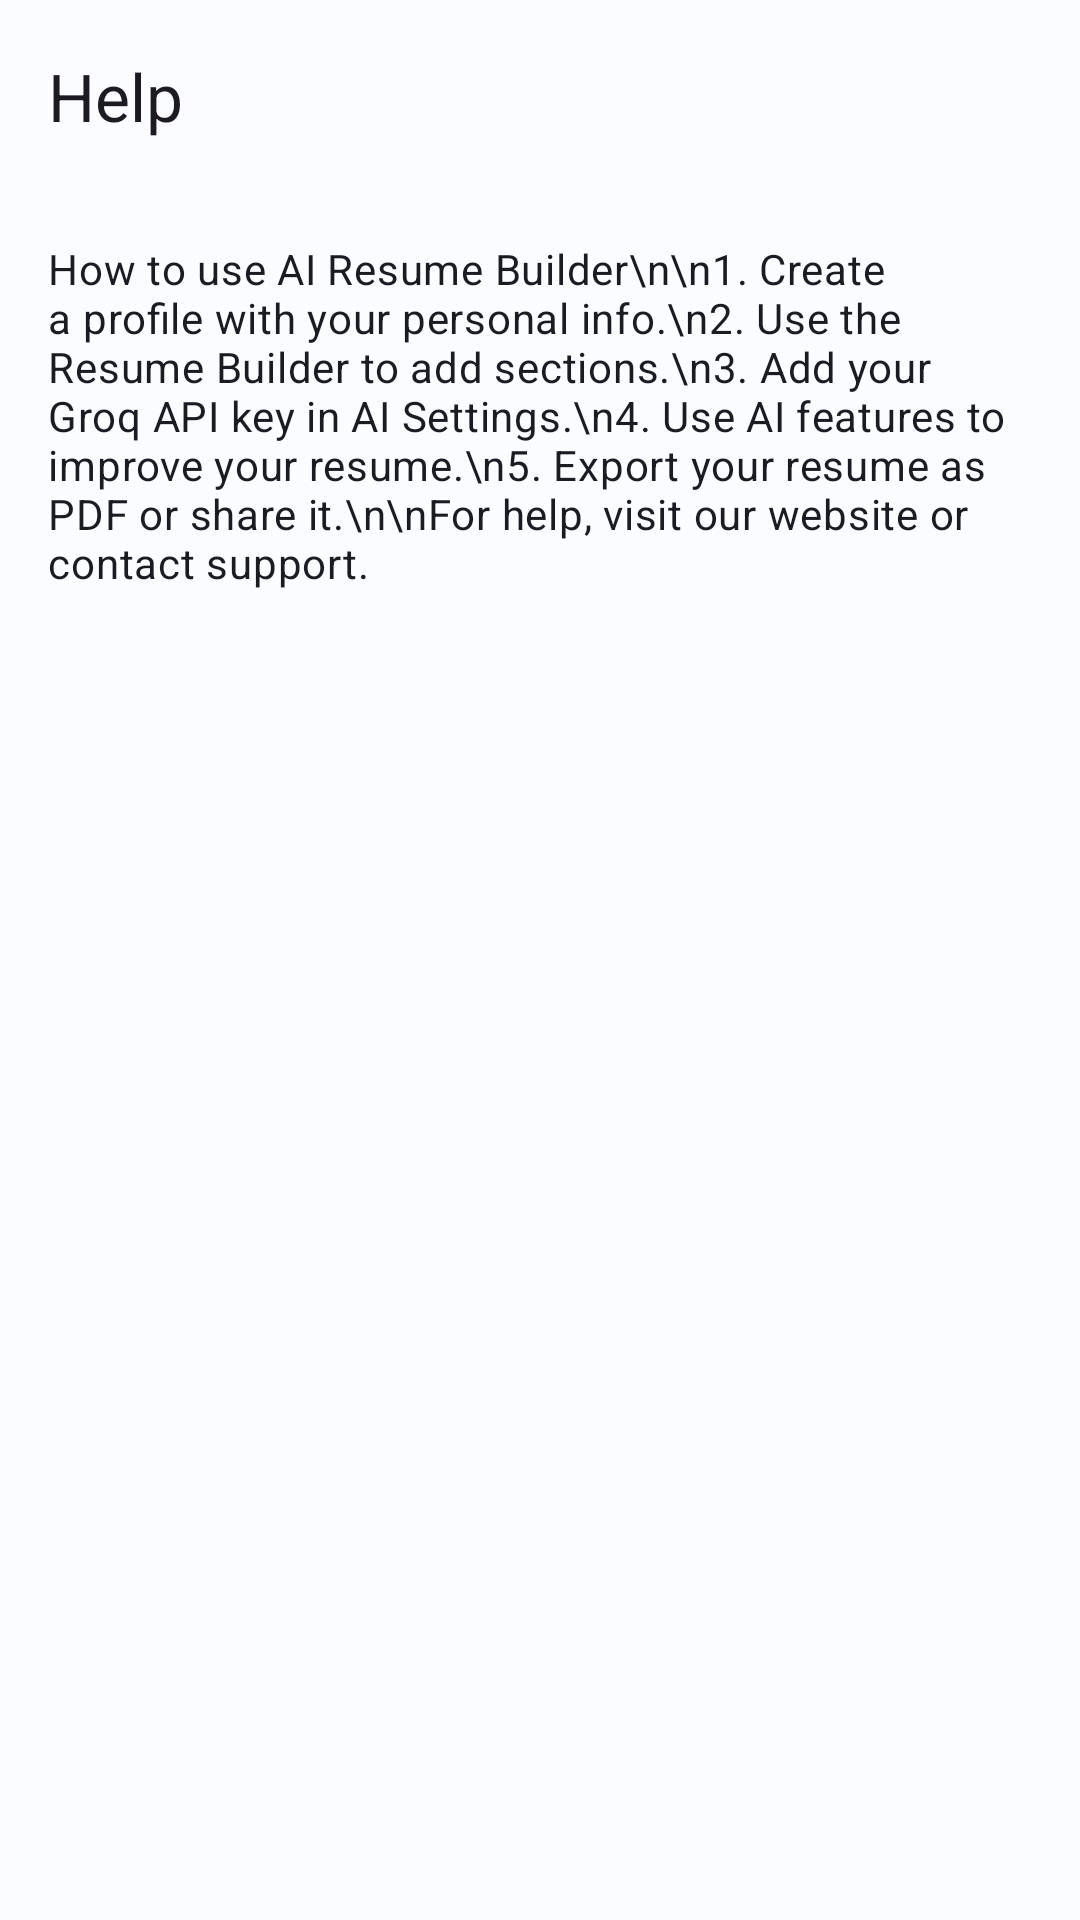

Android layout source for this screen:
<!-- AndroidManifest.xml: application theme Theme.AIResumeBuilder -->
<!-- res/layout/activity_help.xml -->
<?xml version="1.0" encoding="utf-8"?>
<androidx.coordinatorlayout.widget.CoordinatorLayout
    xmlns:android="http://schemas.android.com/apk/res/android"
    xmlns:app="http://schemas.android.com/apk/res-auto"
    android:layout_width="match_parent" android:layout_height="match_parent">
    <com.google.android.material.appbar.AppBarLayout android:layout_width="match_parent" android:layout_height="wrap_content">
        <com.google.android.material.appbar.MaterialToolbar android:id="@+id/toolbar"
            android:layout_width="match_parent" android:layout_height="?attr/actionBarSize"
            app:title="@string/help" app:navigationIcon="@drawable/ic_arrow_back"/>
    </com.google.android.material.appbar.AppBarLayout>
    <androidx.core.widget.NestedScrollView android:layout_width="match_parent"
        android:layout_height="match_parent" app:layout_behavior="@string/appbar_scrolling_view_behavior">
        <LinearLayout android:layout_width="match_parent" android:layout_height="wrap_content"
            android:orientation="vertical" android:padding="16dp">
            <TextView android:layout_width="match_parent" android:layout_height="wrap_content"
                android:text="How to use AI Resume Builder\n\n1. Create a profile with your personal info.\n2. Use the Resume Builder to add sections.\n3. Add your Groq API key in AI Settings.\n4. Use AI features to improve your resume.\n5. Export your resume as PDF or share it.\n\nFor help, visit our website or contact support."
                android:textAppearance="?attr/textAppearanceBodyMedium"
                android:textColor="?attr/colorOnSurface"/>
        </LinearLayout>
    </androidx.core.widget.NestedScrollView>
</androidx.coordinatorlayout.widget.CoordinatorLayout>
<!-- resources referenced by this layout -->
<resources>
  <string name="help">Help</string>
  <style name="Theme.AIResumeBuilder" parent="Theme.Material3.Light.NoActionBar">
          <item name="colorPrimary">@color/primary</item>
          <item name="colorOnPrimary">@color/on_primary</item>
          <item name="colorPrimaryContainer">@color/primary_container</item>
          <item name="colorOnPrimaryContainer">@color/on_primary_container</item>
          <item name="colorSecondary">@color/secondary</item>
          <item name="colorSecondaryContainer">@color/secondary_container</item>
          <item name="colorTertiary">@color/tertiary</item>
          <item name="colorTertiaryContainer">@color/tertiary_container</item>
          <item name="colorError">@color/error</item>
          <item name="colorSurface">@color/surface</item>
          <item name="colorOnSurface">@color/on_surface</item>
          <item name="colorSurfaceVariant">@color/surface_variant</item>
          <item name="colorOnSurfaceVariant">@color/on_surface_variant</item>
          <item name="android:colorBackground">@color/background</item>
          <item name="android:statusBarColor">@android:color/transparent</item>
          <item name="android:windowLightStatusBar">true</item>
          <item name="android:navigationBarColor">@android:color/transparent</item>
          <item name="android:windowLightNavigationBar">true</item>
          <item name="shapeAppearanceMediumComponent">@style/ShapeAppearance.AIResumeBuilder.MediumComponent</item>
          <item name="shapeAppearanceLargeComponent">@style/ShapeAppearance.AIResumeBuilder.LargeComponent</item>
      </style>
  <color name="primary">#1565C0</color>
  <color name="on_primary">#FFFFFF</color>
  <color name="primary_container">#D3E4FF</color>
  <color name="on_primary_container">#001C3D</color>
  <color name="secondary">#535F70</color>
  <color name="secondary_container">#D7E3F7</color>
  <color name="tertiary">#6B5778</color>
  <color name="tertiary_container">#F2DAFF</color>
  <color name="error">#BA1A1A</color>
  <color name="surface">#FAFCFF</color>
  <color name="on_surface">#191C20</color>
  <color name="surface_variant">#DFE2EB</color>
  <color name="on_surface_variant">#43474E</color>
  <color name="background">#FAFCFF</color>
  <style name="ShapeAppearance.AIResumeBuilder.MediumComponent" parent="ShapeAppearance.Material3.MediumComponent">
          <item name="cornerSize">12dp</item>
      </style>
  <style name="ShapeAppearance.AIResumeBuilder.LargeComponent" parent="ShapeAppearance.Material3.LargeComponent">
          <item name="cornerSize">16dp</item>
      </style>
</resources>
